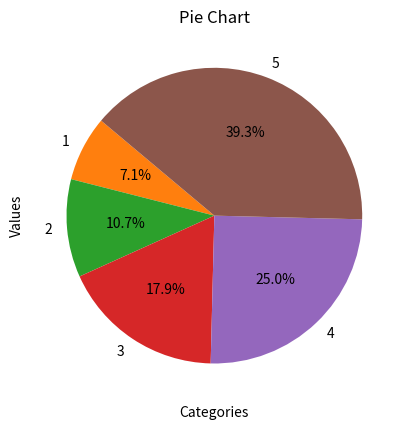

Python code for this plot:
import matplotlib.pyplot as plt

x = [2, 3, 5, 7, 11]
y = [1, 2, 3, 4, 5]

plt.plot(x, y)
plt.xlabel('X-axis')
plt.ylabel('Y-axis')
plt.title('Simple Plot')
plt.show()

plt.bar(x, y)
plt.xlabel('Categories')
plt.ylabel('Values')
plt.title('Bar Chart')
plt.show()

plt.pie(x, labels=y, autopct='%1.1f%%', startangle=140)
plt.title('Pie Chart')
plt.show()